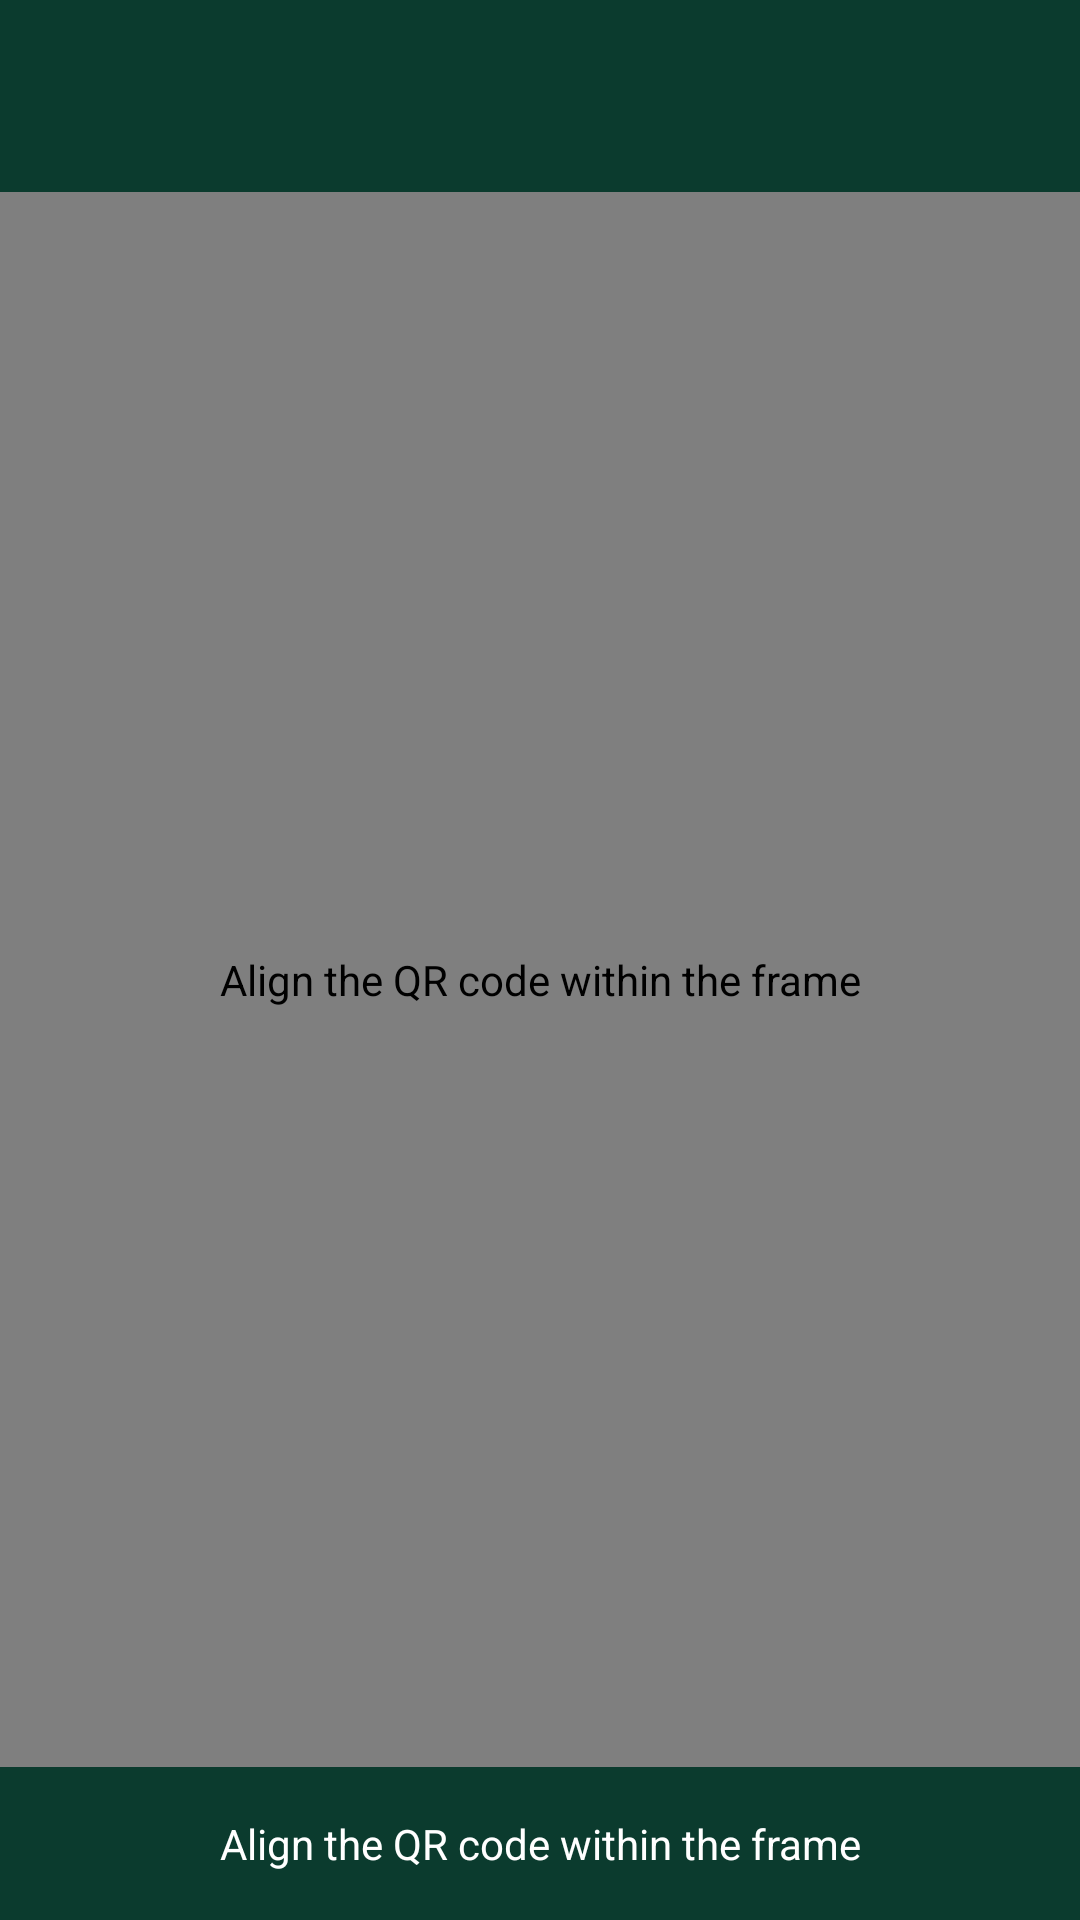

The Android layout XML behind this screen, and the referenced resources:
<!-- AndroidManifest.xml: application theme Theme.SmartSolarMicrogrid -->
<!-- res/layout/activity_qr_scanner.xml -->
<?xml version="1.0" encoding="utf-8"?>
<androidx.constraintlayout.widget.ConstraintLayout xmlns:android="http://schemas.android.com/apk/res/android"
    xmlns:app="http://schemas.android.com/apk/res-auto"
    android:layout_width="match_parent"
    android:layout_height="match_parent"
    android:background="@color/dark_green">

    <com.google.android.material.appbar.MaterialToolbar
        android:id="@+id/toolbar"
        android:layout_width="0dp"
        android:layout_height="wrap_content"
        android:background="@color/dark_green"
        android:navigationIcon="@drawable/ic_back"
        android:title="@string/scanner_title"
        android:titleTextColor="@color/surface_white"
        app:layout_constraintEnd_toEndOf="parent"
        app:layout_constraintStart_toStartOf="parent"
        app:layout_constraintTop_toTopOf="parent" />

    <androidx.camera.view.PreviewView
        android:id="@+id/previewView"
        android:layout_width="0dp"
        android:layout_height="0dp"
        android:contentDescription="@string/scanner_hint"
        app:layout_constraintBottom_toTopOf="@id/hintText"
        app:layout_constraintEnd_toEndOf="parent"
        app:layout_constraintStart_toStartOf="parent"
        app:layout_constraintTop_toBottomOf="@id/toolbar" />

    <TextView
        android:id="@+id/hintText"
        android:layout_width="0dp"
        android:layout_height="wrap_content"
        android:background="@color/dark_green"
        android:gravity="center"
        android:padding="16dp"
        android:text="@string/scanner_hint"
        android:textColor="@color/surface_white"
        app:layout_constraintBottom_toBottomOf="parent"
        app:layout_constraintEnd_toEndOf="parent"
        app:layout_constraintStart_toStartOf="parent" />

    <LinearLayout
        android:id="@+id/permissionPanel"
        android:layout_width="0dp"
        android:layout_height="wrap_content"
        android:gravity="center"
        android:orientation="vertical"
        android:padding="24dp"
        android:visibility="gone"
        app:layout_constraintBottom_toBottomOf="parent"
        app:layout_constraintEnd_toEndOf="parent"
        app:layout_constraintStart_toStartOf="parent"
        app:layout_constraintTop_toBottomOf="@id/toolbar">

        <TextView
            android:layout_width="wrap_content"
            android:layout_height="wrap_content"
            android:gravity="center"
            android:text="@string/camera_permission_required"
            android:textColor="@color/surface_white" />

        <com.google.android.material.button.MaterialButton
            android:id="@+id/grantPermissionButton"
            style="@style/Widget.SmartSolar.PrimaryButton"
            android:layout_width="wrap_content"
            android:layout_height="wrap_content"
            android:layout_marginTop="16dp"
            android:contentDescription="@string/grant_permission"
            android:text="@string/grant_permission" />
    </LinearLayout>

    <ProgressBar
        android:id="@+id/scanProgress"
        android:layout_width="wrap_content"
        android:layout_height="wrap_content"
        android:visibility="gone"
        app:layout_constraintBottom_toBottomOf="parent"
        app:layout_constraintEnd_toEndOf="parent"
        app:layout_constraintStart_toStartOf="parent"
        app:layout_constraintTop_toTopOf="parent" />

</androidx.constraintlayout.widget.ConstraintLayout>
<!-- resources referenced by this layout -->
<resources>
  <color name="dark_green">#0B3B2E</color>
  <color name="surface_white">#FFFFFF</color>
  <!-- drawable ic_back (drawable) -->
  <?xml version="1.0" encoding="utf-8"?>
  <vector xmlns:android="http://schemas.android.com/apk/res/android"
      android:width="24dp"
      android:height="24dp"
      android:viewportWidth="24"
      android:viewportHeight="24"
      android:tint="@color/surface_white">
      <path
          android:fillColor="@android:color/white"
          android:pathData="M20,11H7.83l5.59,-5.59L12,4l-8,8 8,8 1.41,-1.41L7.83,13H20v-2z" />
  </vector>
  <string name="camera_permission_required">Camera permission is required to scan QR codes.</string>
  <string name="grant_permission">Grant permission</string>
  <string name="scanner_hint">Align the QR code within the frame</string>
  <string name="scanner_title">Scan QR code</string>
  <style name="Widget.SmartSolar.PrimaryButton" parent="Widget.Material3.Button">
          <item name="backgroundTint">@color/primary_green</item>
          <item name="android:textColor">@color/surface_white</item>
      </style>
  <style name="Theme.SmartSolarMicrogrid" parent="Theme.Material3.Light.NoActionBar">
          <item name="colorPrimary">@color/primary_green</item>
          <item name="colorPrimaryDark">@color/primary_green_dark</item>
          <item name="colorOnPrimary">@color/surface_white</item>
          <item name="android:colorBackground">@color/background_cream</item>
          <item name="colorSurface">@color/surface_white</item>
          <item name="android:statusBarColor">@color/dark_green</item>
          <item name="android:navigationBarColor">@color/dark_green</item>
      </style>
  <color name="primary_green">#1E7A4D</color>
  <color name="primary_green_dark">#155A38</color>
  <color name="background_cream">#F7F5F1</color>
</resources>
